Labelled photos from "fruits", an image-classification folder in Kamil-IT/fruits-recognition. The possible labels are: apple, apple Braeburn, apple Crimson Snow, apple golden 1, apple golden 2, apple golden 3, apple Granny Smith, apple Pink Lady, apple red 1, apple red 2, apple red 3, apple Red Delicious, apple red yellow 1, apple red yellow 2, apricot, avocado, avocado ripe, banana, banana Lady Finger, banana red, beetroot, blueberry, cactus fruit, cantaloupe 1, cantaloupe 2, carambula, cauliflower, cherry, cherry 1, cherry 2, cherry Rainier, cherry wax black, cherry wax red, cherry wax yellow, chestnut, clementine, cocos, corn, corn husk, cucumber ripe, cucumber ripe 2, dates, eggplant, fig, ginger root, granadilla, grape blue, grape pink, grape white, grape white 2, grape white 3, grape white 4, grapefruit pink, grapefruit white, guava, hazelnut, huckleberry, kaki, kiwi, kohlrabi, kumquats, lemon, lemon Meyer, limes, lychee, mandarine, mango, mango red, mangostan, passion fruit maracuja, melon Piel de Sapo, mulberry, nectarine, nectarine flat, forest nut, pecan nut, onion red, onion red peeled, onion white, orange, papaya, passion fruit, peach, peach 2, peach flat, pear, pear 2, pear Abate, pear Forelle, pear Kaiser, pear Monster, pear red, pear stone, pear Williams, pepino melon, pepper green, pepper orange, pepper red, pepper yellow, physalis, physalis with husk, pineapple, pineapple mini, pitahaya red, plum, plum 2, plum 3, pomegranate, pomelo sweetie, potato red, potato red washed, potato sweet, potato white, quince, rambutan, raspberry, redcurrant, salak, strawberry, strawberry wedge, tamarillo, tangelo, tomato, tomato 1, tomato 2, tomato 3, tomato 4, tomato cherry red, tomato heart, tomato maroon, tomato yellow, tomato not ripened, walnut, watermelon.

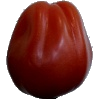
Label: tomato heart

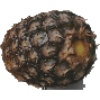
Label: pineapple

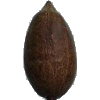
Label: pecan nut

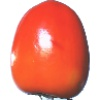
Label: kaki

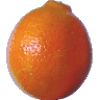
Label: tangelo

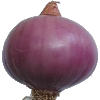
Label: onion red peeled
